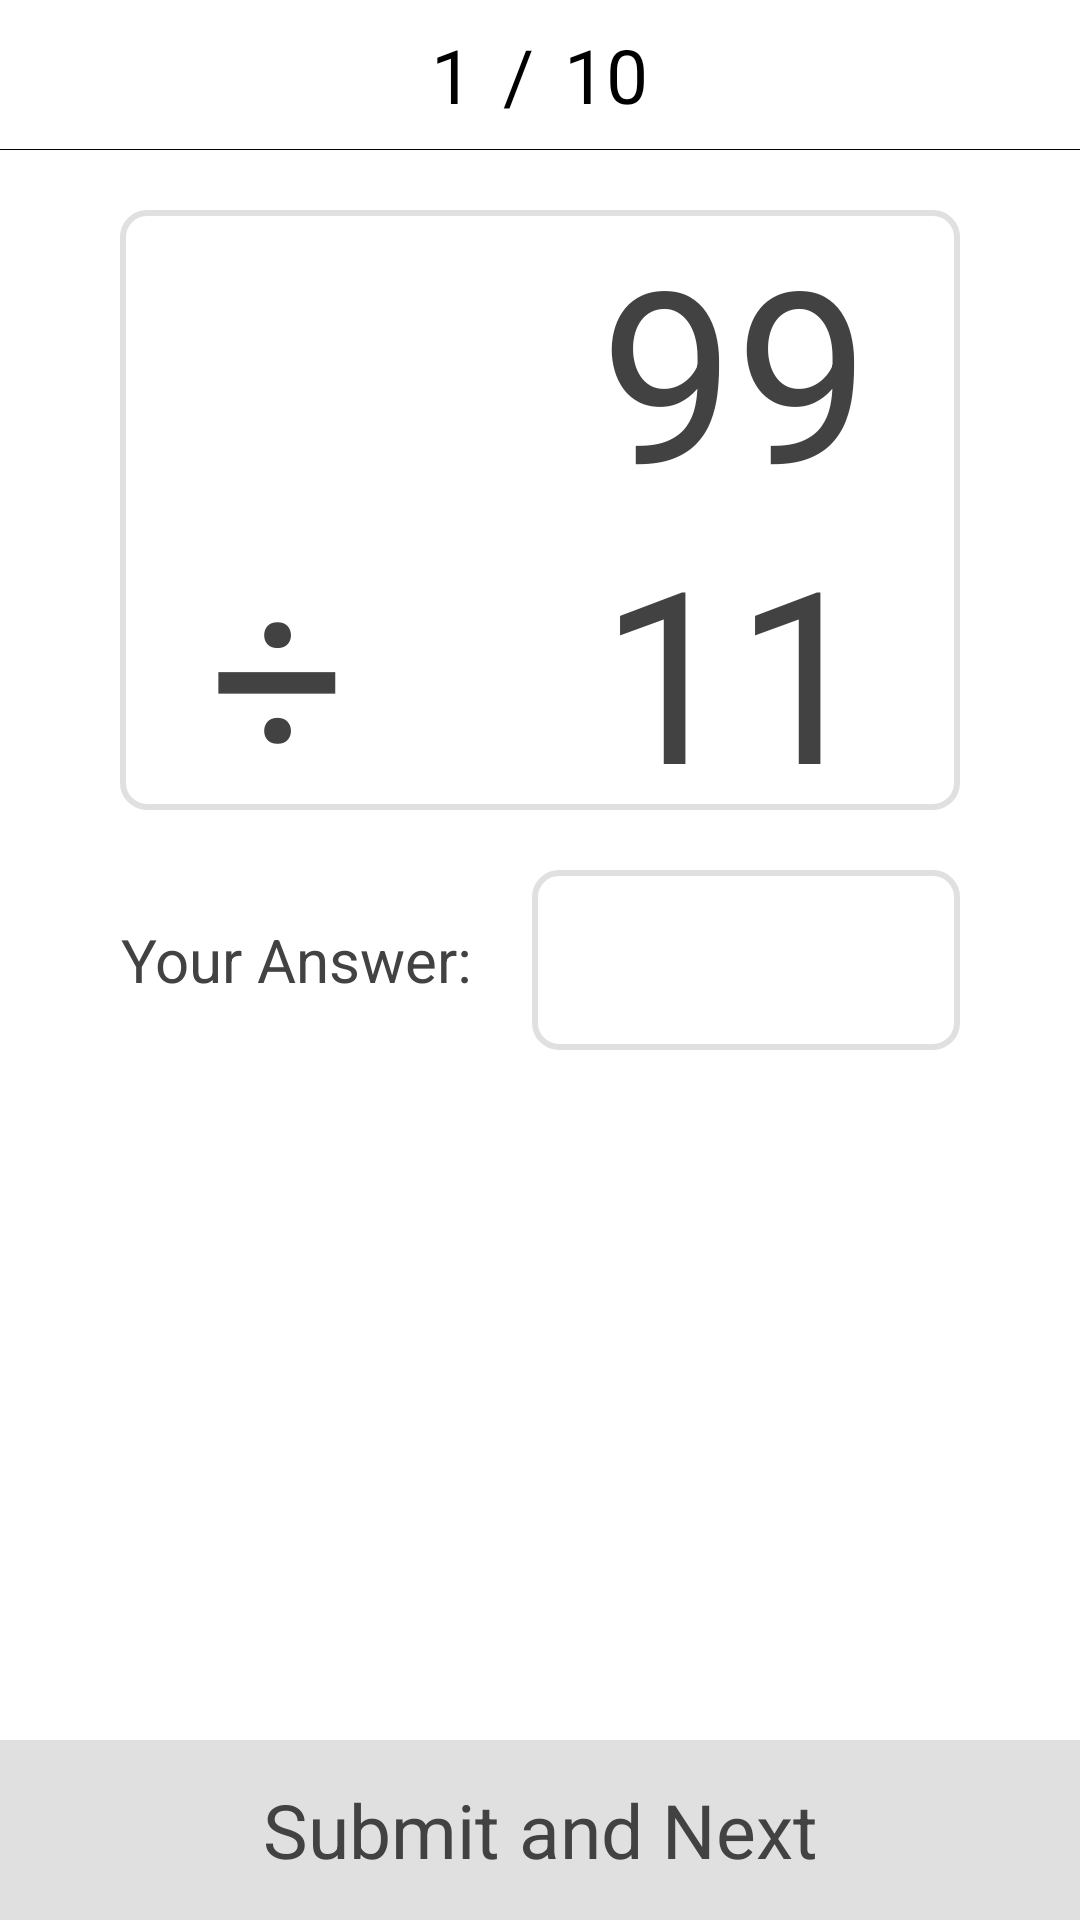

Android layout source for this screen:
<!-- AndroidManifest.xml: application theme AppTheme.NoActionBar -->
<!-- res/layout/activity_start.xml -->
<?xml version="1.0" encoding="utf-8"?>
<RelativeLayout xmlns:android="http://schemas.android.com/apk/res/android"
    android:orientation="vertical" android:layout_width="match_parent"
    android:layout_height="match_parent"
    android:id="@+id/rootView">

    <RelativeLayout
        android:id="@+id/header"
        android:layout_width="match_parent"
        android:layout_height="50dp">

        <ImageView
            android:id="@+id/iv_back"
            android:layout_width="50dp"
            android:layout_height="50dp"
            android:src="@mipmap/ic_back_black"
            android:padding="8dp"
            android:layout_alignParentLeft="true"/>

        <LinearLayout
            android:layout_width="wrap_content"
            android:layout_height="match_parent"
            android:layout_centerInParent="true">

            <TextView
                android:id="@+id/tv_numNow"
                android:layout_width="wrap_content"
                android:layout_height="match_parent"
                android:text="1"
                android:textSize="25sp"
                android:textColor="@color/black"
                android:gravity="center"/>

            <TextView
                android:layout_width="wrap_content"
                android:layout_height="match_parent"
                android:text="/"
                android:textSize="25sp"
                android:textColor="@color/black"
                android:gravity="center"
                android:layout_marginLeft="10dp"
                android:layout_marginRight="10dp"/>

            <TextView
                android:id="@+id/tv_numTotal"
                android:layout_width="wrap_content"
                android:layout_height="match_parent"
                android:text="10"
                android:textSize="25sp"
                android:textColor="@color/black"
                android:gravity="center"/>



        </LinearLayout>

        <View
            android:layout_width="match_parent"
            android:layout_height="0.1dip"
            android:background="@color/black"
            android:layout_alignParentBottom="true"/>

    </RelativeLayout>


    <Button
        android:id="@+id/btn_submitAndNext"
        android:layout_width="match_parent"
        android:layout_height="60dp"
        android:background="@drawable/selector_bg_next_button"
        android:text="@string/submit_next"
        android:textColor="@color/tv_normal"
        android:textSize="25sp"
        android:layout_alignParentBottom="true"
        android:layout_alignParentStart="true" />

    <LinearLayout
        android:layout_width="match_parent"
        android:layout_height="match_parent"
        android:layout_below="@id/header"
        android:layout_above="@id/btn_submitAndNext"
        android:orientation="vertical">

        <RelativeLayout
            android:id="@+id/questionBar"
            android:layout_width="match_parent"
            android:layout_height="200dp"
            android:layout_marginRight="40dp"
            android:layout_marginLeft="40dp"
            android:layout_marginTop="20dp"
            android:background="@drawable/bg_round_shape"
            android:layout_below="@id/header">

            <TextView
                android:id="@+id/tv_numerator"
                android:layout_width="match_parent"
                android:layout_height="100dp"
                android:text="99"
                android:textColor="@color/tv_normal"
                android:textSize="80sp"
                android:gravity="right|center_vertical"
                android:paddingLeft="30dp"
                android:paddingRight="30dp"/>

            <TextView
                android:id="@+id/tv_denominator"
                android:layout_width="match_parent"
                android:layout_height="100dp"
                android:text="11"
                android:textColor="@color/tv_normal"
                android:textSize="80sp"
                android:gravity="right|center_vertical"
                android:layout_below="@id/tv_numerator"
                android:paddingLeft="30dp"
                android:paddingRight="30dp"/>

            <TextView
                android:id="@+id/tv_mathMethod"
                android:layout_width="wrap_content"
                android:layout_height="100dp"
                android:text="@string/divide"
                android:layout_alignParentBottom="true"
                android:textColor="@color/tv_normal"
                android:textSize="80sp"
                android:gravity="center_vertical"
                android:layout_marginLeft="30dp"/>

        </RelativeLayout>

        <LinearLayout
            android:id="@+id/answerBar"
            android:layout_width="match_parent"
            android:layout_height="60dp"
            android:layout_marginLeft="40dp"
            android:layout_marginRight="40dp"
            android:layout_marginTop="20dp"
            android:layout_below="@id/questionBar">

            <TextView
                android:id="@+id/textView"
                android:layout_width="wrap_content"
                android:layout_height="match_parent"
                android:layout_marginRight="20dp"
                android:gravity="center"
                android:text="@string/your_answer"
                android:textColor="@color/tv_normal"
                android:textSize="20sp" />

            <EditText
                android:id="@+id/et_answer"
                android:layout_width="match_parent"
                android:layout_height="60dp"
                android:textSize="40sp"
                android:paddingRight="40dp"
                android:inputType="number"
                android:textColor="@color/tv_normal"
                android:gravity="right|center_vertical"
                android:background="@drawable/bg_round_shape"/>

        </LinearLayout>


    </LinearLayout>

</RelativeLayout>
<!-- resources referenced by this layout -->
<resources>
  <color name="black">#000000</color>
  <color name="tv_normal">#424242</color>
  <!-- drawable bg_round_shape (drawable) -->
  <?xml version="1.0" encoding="utf-8"?>
  <shape xmlns:android="http://schemas.android.com/apk/res/android">
      <corners android:radius="8dp"/>
      <solid android:color="@color/white"/>
      <stroke android:color="@color/grey"
          android:width="2dp"/>
  </shape>
  <!-- drawable selector_bg_next_button (drawable) -->
  <?xml version="1.0" encoding="utf-8"?>
  <selector xmlns:android="http://schemas.android.com/apk/res/android">
      <item android:state_pressed="false">
          <shape>
              <solid android:color="@color/grey"/>
          </shape>
      </item>
      <item android:state_pressed="true">
          <shape>
              <solid android:color="@color/grey_deepen"/>
          </shape>
      </item>
  </selector>
  <string name="divide">÷</string>
  <string name="submit_next">Submit and Next</string>
  <string name="your_answer">Your Answer: </string>
  <style name="AppTheme.NoActionBar" parent="android:Theme.Holo.Light.DarkActionBar">
          <item name="android:windowActionBar">false</item>
          <item name="android:windowNoTitle">true</item>
      </style>
  <color name="white">#Ffffff</color>
  <color name="grey">#e0e0e0</color>
  <color name="grey_deepen">#757575</color>
</resources>
